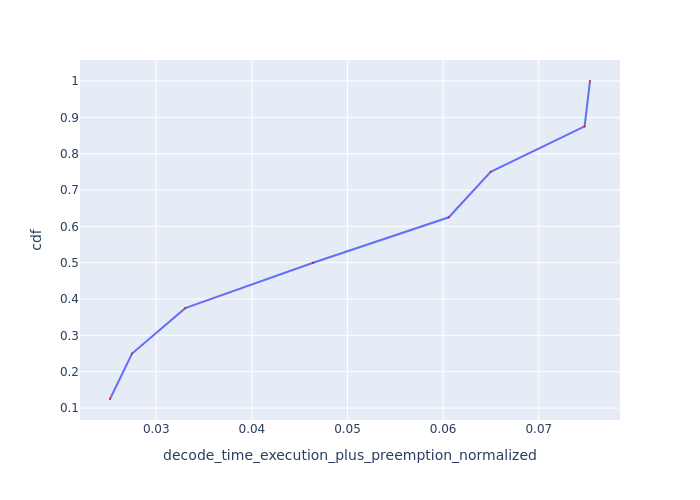

Values plotted in this chart, from the file beside it:
Request Id, decode_time_execution_plus_preemption_no…, cdf
0_7, 0.02517, 0.125
0_5, 0.02747, 0.25
0_4, 0.03303, 0.375
0_3, 0.04641, 0.5
0_6, 0.06059, 0.625
0_2, 0.06497, 0.75
0_0, 0.07479, 0.875
0_1, 0.07536, 1.0
